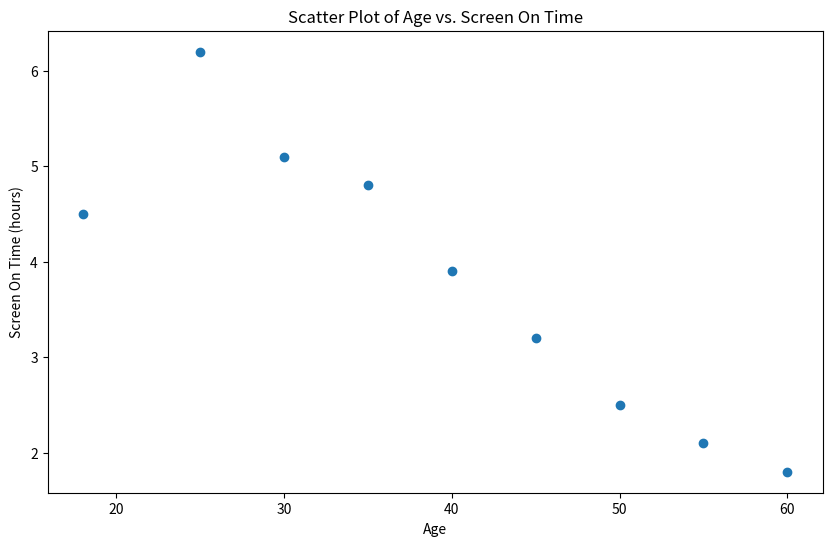

The script that saved this image: (Note: this script raises an exception after producing the figure.)
import matplotlib.pyplot as plt
import pandas as pd

# Create a sample dataset
data = {
    'Age': [18, 25, 30, 35, 40, 45, 50, 55, 60],
    'Screen On Time (hours)': [4.5, 6.2, 5.1, 4.8, 3.9, 3.2, 2.5, 2.1, 1.8]
}

# Convert the dataset to a Pandas DataFrame
df = pd.DataFrame(data)

# Create a scatter plot
plt.figure(figsize=(10, 6))
plt.scatter(df['Age'], df['Screen On Time (hours)'])

# Set the title and labels
plt.title('Scatter Plot of Age vs. Screen On Time')
plt.xlabel('Age')
plt.ylabel('Screen On Time (hours)')

# Show the plot
plt.show()
plt.savefig('png_files/plot_7712e057.png')